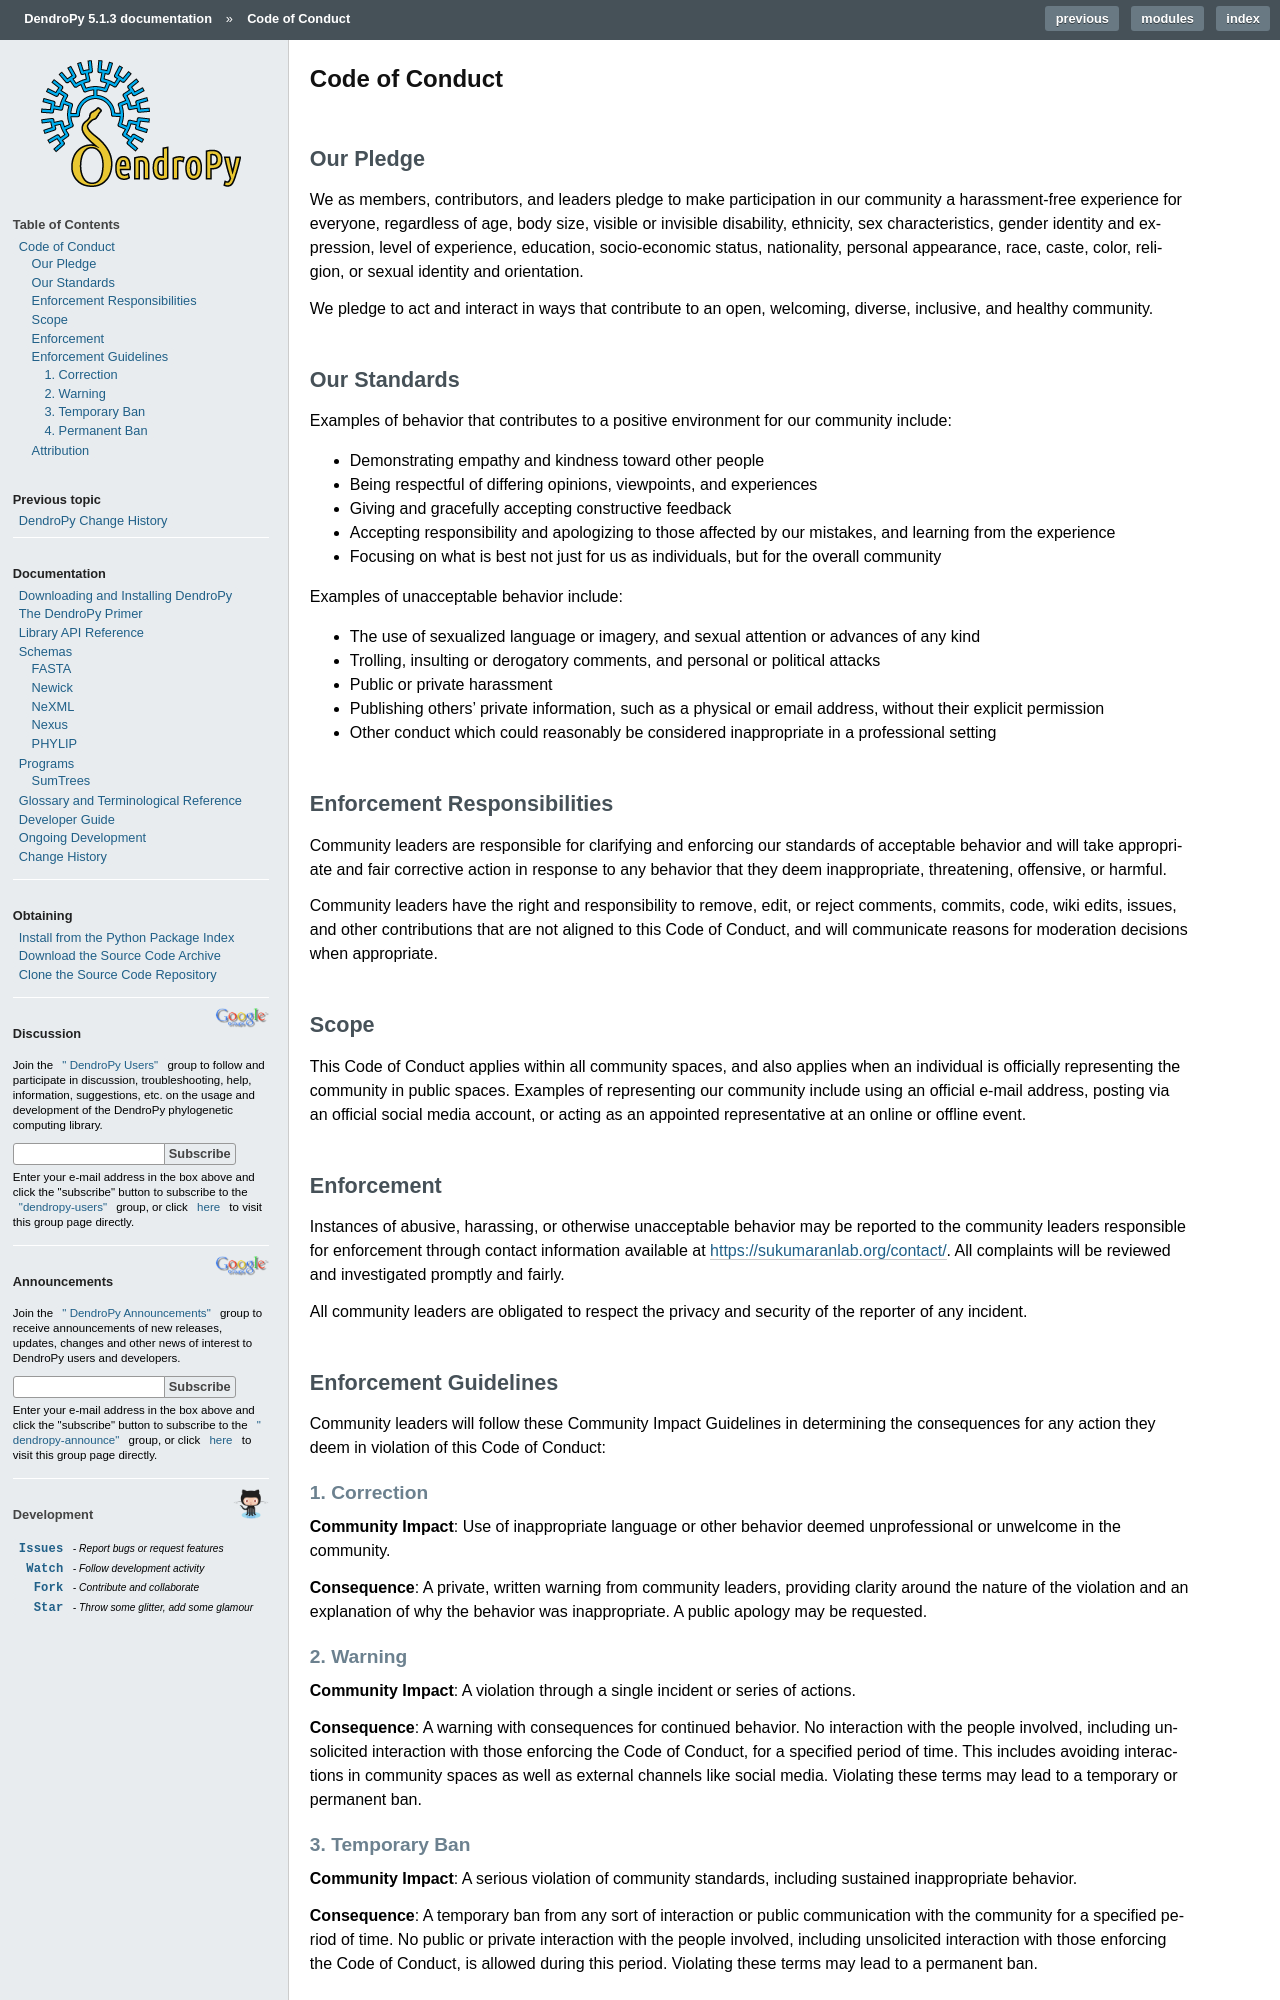

repository: jeetsukumaran/DendroPy · page: code_of_conduct.html · generator: sphinx

Code of Conduct
===============

Our Pledge
----------

We as members, contributors, and leaders pledge to make participation in our community a harassment-free experience for everyone, regardless of age, body size, visible or invisible disability, ethnicity, sex characteristics, gender identity and expression, level of experience, education, socio-economic status, nationality, personal appearance, race, caste, color, religion, or sexual identity and orientation.

We pledge to act and interact in ways that contribute to an open, welcoming, diverse, inclusive, and healthy community.

Our Standards
-------------

Examples of behavior that contributes to a positive environment for our community include:

-  Demonstrating empathy and kindness toward other people
-  Being respectful of differing opinions, viewpoints, and experiences
-  Giving and gracefully accepting constructive feedback
-  Accepting responsibility and apologizing to those affected by our mistakes, and learning from the experience
-  Focusing on what is best not just for us as individuals, but for the overall community

Examples of unacceptable behavior include:

-  The use of sexualized language or imagery, and sexual attention or advances of any kind
-  Trolling, insulting or derogatory comments, and personal or political attacks
-  Public or private harassment
-  Publishing others’ private information, such as a physical or email address, without their explicit permission
-  Other conduct which could reasonably be considered inappropriate in a professional setting

Enforcement Responsibilities
----------------------------

Community leaders are responsible for clarifying and enforcing our standards of acceptable behavior and will take appropriate and fair corrective action in response to any behavior that they deem inappropriate, threatening, offensive, or harmful.

Community leaders have the right and responsibility to remove, edit, or reject comments, commits, code, wiki edits, issues, and other contributions that are not aligned to this Code of Conduct, and will communicate reasons for moderation decisions when appropriate.

Scope
-----

This Code of Conduct applies within all community spaces, and also applies when an individual is officially representing the community in public spaces. Examples of representing our community include using an official e-mail address, posting via an official social media account, or acting as an appointed representative at an online or offline event.

Enforcement
-----------

Instances of abusive, harassing, or otherwise unacceptable behavior may be reported to the community leaders responsible for enforcement through contact information available at https://sukumaranlab.org/contact/. All complaints will be reviewed and investigated promptly and fairly.

All community leaders are obligated to respect the privacy and security of the reporter of any incident.

Enforcement Guidelines
----------------------

Community leaders will follow these Community Impact Guidelines in determining the consequences for any action they deem in violation of this Code of Conduct:

1. Correction
~~~~~~~~~~~~~

**Community Impact**: Use of inappropriate language or other behavior deemed unprofessional or unwelcome in the community.

**Consequence**: A private, written warning from community leaders, providing clarity around the nature of the violation and an explanation of why the behavior was inappropriate. A public apology may be requested.

2. Warning
~~~~~~~~~~

**Community Impact**: A violation through a single incident or series of actions.

**Consequence**: A warning with consequences for continued behavior. No interaction with the people involved, including unsolicited interaction with those enforcing the Code of Conduct, for a specified period of time. This includes avoiding interactions in community spaces as well as external channels like social media. Violating these terms may lead to a temporary or permanent ban.
